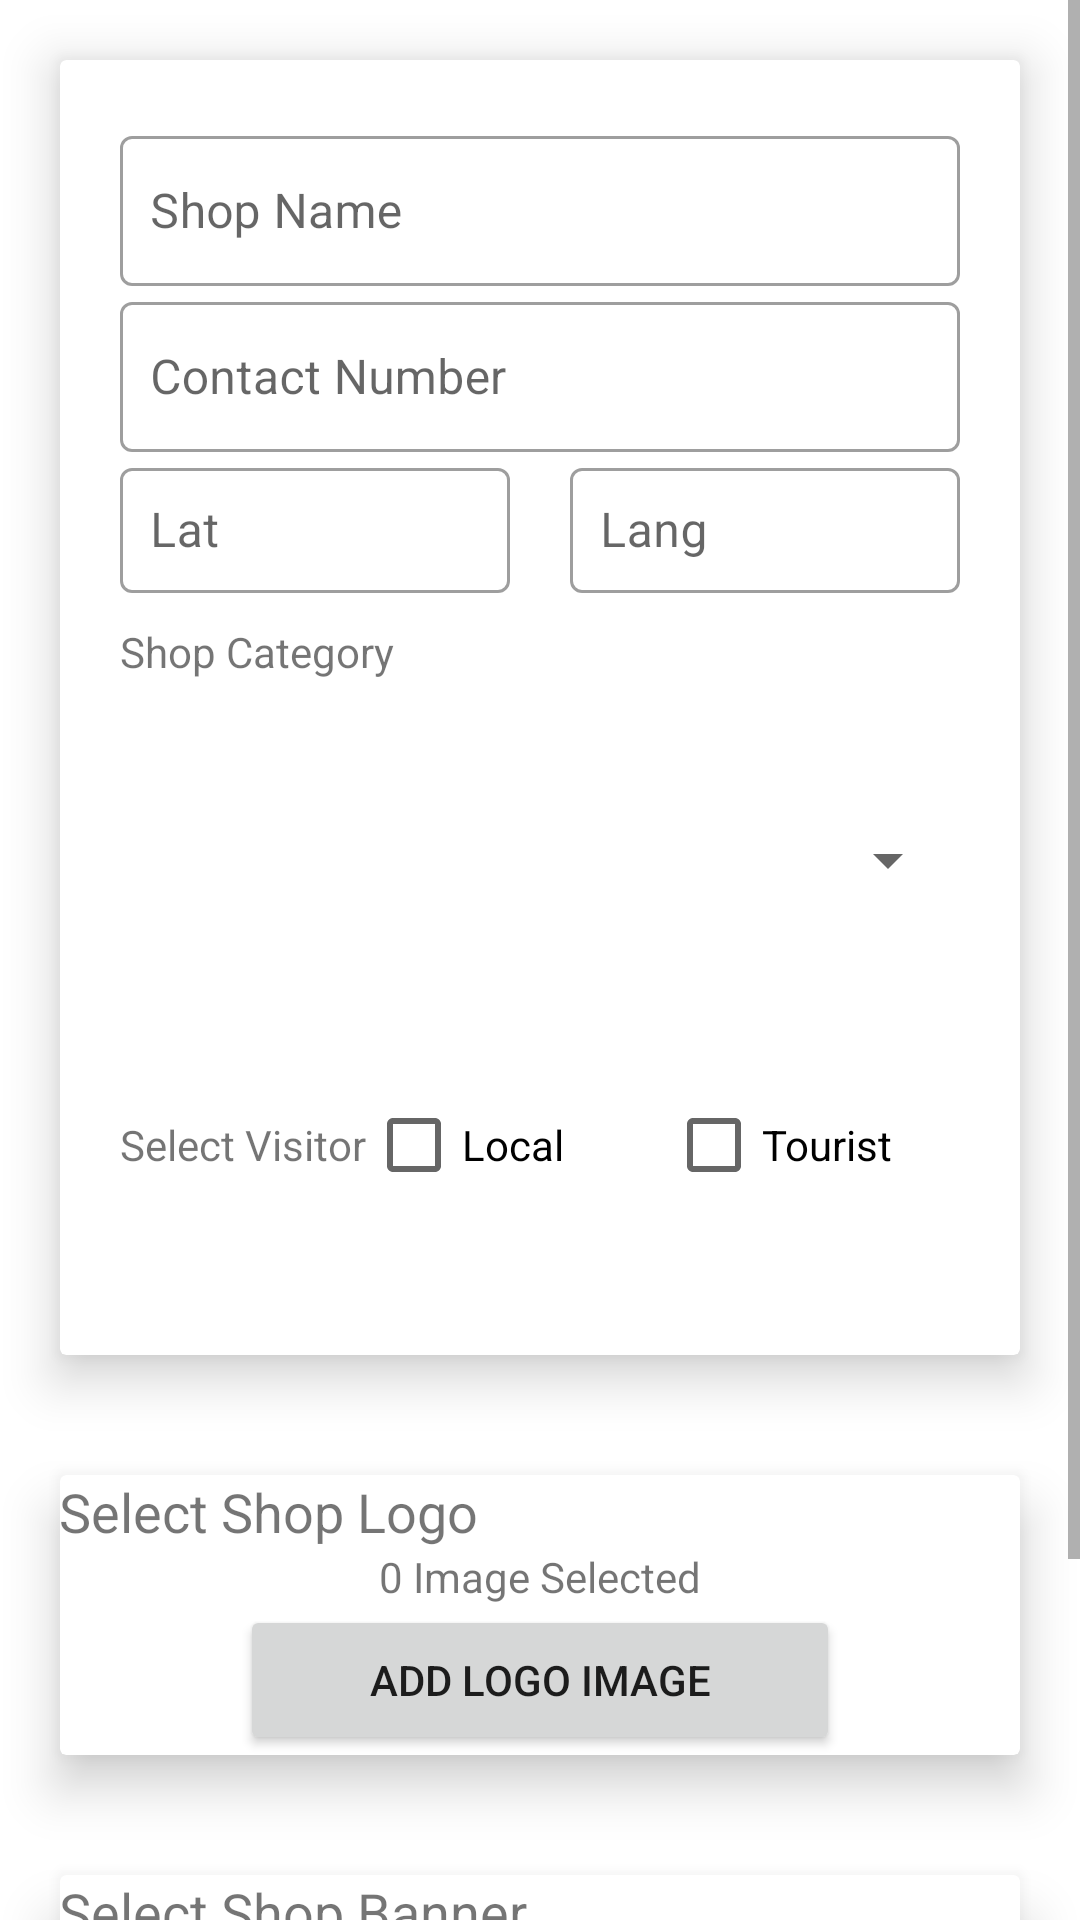

Layout XML and referenced resources for this Android screen:
<!-- AndroidManifest.xml: application theme Theme.CaribbeanAdmin -->
<!-- res/layout/activity_add_new_shop.xml -->
<?xml version="1.0" encoding="utf-8"?>
<layout>
    <ScrollView xmlns:android="http://schemas.android.com/apk/res/android"
        xmlns:app="http://schemas.android.com/apk/res-auto"
        xmlns:tools="http://schemas.android.com/tools"
        android:layout_width="match_parent"
        android:layout_height="match_parent"
        tools:context=".Activities.AddNewShop">

        <LinearLayout
            android:layout_width="match_parent"
            android:layout_height="wrap_content"
            android:orientation="vertical">
            <androidx.cardview.widget.CardView
                android:layout_width="match_parent"
                android:layout_height="wrap_content"
                android:layout_margin="20dp"
                app:cardElevation="10dp">
                <LinearLayout
                    android:layout_width="match_parent"
                    android:layout_height="wrap_content"
                    android:orientation="vertical"
                    android:layout_margin="10dp"
                    android:padding="10dp"
                    >
                    <com.google.android.material.textfield.TextInputLayout
                        android:layout_width="match_parent"
                        android:layout_height="match_parent"
                        style="@style/Widget.MaterialComponents.TextInputLayout.OutlinedBox.Dense"
                        >
                        <com.google.android.material.textfield.TextInputEditText
                            android:id="@+id/newShop_name"
                            android:layout_width="match_parent"
                            android:layout_height="50dp"
                            android:padding="10dp"
                            android:inputType="textPersonName"
                            android:hint="Shop Name"
                            />
                    </com.google.android.material.textfield.TextInputLayout>
                    <com.google.android.material.textfield.TextInputLayout
                        android:layout_width="match_parent"
                        android:layout_height="match_parent"
                        style="@style/Widget.MaterialComponents.TextInputLayout.OutlinedBox.Dense"
                        >
                        <com.google.android.material.textfield.TextInputEditText
                            android:id="@+id/newShop_contactNumber"
                            android:padding="10dp"
                            android:layout_width="match_parent"
                            android:layout_height="50dp"
                            android:inputType="phone"
                            android:hint="Contact Number"
                            />
                    </com.google.android.material.textfield.TextInputLayout>
                    <LinearLayout
                        android:layout_width="match_parent"
                        android:layout_height="match_parent"
                        android:orientation="horizontal">

                        <com.google.android.material.textfield.TextInputLayout
                            android:layout_width="0dp"
                            android:layout_height="match_parent"
                            android:layout_weight=".5"
                            style="@style/Widget.MaterialComponents.TextInputLayout.OutlinedBox.Dense"
                            android:layout_marginEnd="10dp"
                            >
                            <com.google.android.material.textfield.TextInputEditText
                                android:id="@+id/newShop_lat"
                                android:padding="10dp"
                                android:layout_width="match_parent"
                                android:layout_height="match_parent"
                                android:hint="Lat"
                                android:inputType="text"/>
                        </com.google.android.material.textfield.TextInputLayout>
                        <com.google.android.material.textfield.TextInputLayout
                            android:layout_width="0dp"
                            android:layout_height="match_parent"
                            android:layout_weight=".5"
                            android:layout_marginStart="10dp"

                            style="@style/Widget.MaterialComponents.TextInputLayout.OutlinedBox.Dense"
                            >
                            <com.google.android.material.textfield.TextInputEditText
                                android:id="@+id/newShop_lng"
                                android:padding="10dp"
                                android:layout_width="match_parent"
                                android:layout_height="match_parent"
                                android:hint="Lang"
                                android:inputType="text"/>
                        </com.google.android.material.textfield.TextInputLayout>


                    </LinearLayout>
                    <TextView
                        android:layout_width="wrap_content"
                        android:layout_height="wrap_content"
                        android:text="Shop Category"
                        android:layout_marginBottom="15dp"
                        android:layout_marginTop="10dp"
                        />

                    <Spinner
                        android:id="@+id/newShop_category"
                        android:layout_width="match_parent"
                        android:layout_height="90dp"
                        android:inputType="phone"
                        />


                    <LinearLayout
                        android:layout_width="match_parent"
                        android:layout_height="wrap_content"
                        android:orientation="horizontal"
                        >
                        <TextView
                            android:layout_width="wrap_content"
                            android:layout_height="wrap_content"
                            android:text="Select Visitor"
                            />

                        <CheckBox
                            android:id="@+id/localVisitor"
                            android:layout_width="100dp"
                            android:layout_height="100dp"
                            android:text="Local"
                            />

                        <CheckBox
                            android:id="@+id/touristVisitor"
                            android:layout_width="100dp"
                            android:layout_height="100dp"
                            android:text="Tourist"
                            />
                    </LinearLayout>
                </LinearLayout>


            </androidx.cardview.widget.CardView>
            <androidx.cardview.widget.CardView
                android:layout_width="match_parent"
                android:layout_height="wrap_content"
                android:layout_margin="20dp"
                app:cardElevation="10dp"

                >
                <LinearLayout
                    android:layout_width="match_parent"
                    android:layout_height="wrap_content"
                    android:orientation="vertical"
                    android:padding="@dimen/_10sdp"
                    >

                    <TextView
                        android:layout_width="wrap_content"
                        android:layout_height="wrap_content"
                        android:text="Select Shop Logo"
                        android:textSize="18sp"
                        android:layout_marginBottom="@dimen/_10sdp"
                        />

                    <LinearLayout
                        android:layout_width="match_parent"
                        android:layout_height="wrap_content"
                        android:orientation="vertical"
                        >
                        <TextView
                            android:layout_width="wrap_content"
                            android:layout_height="wrap_content"
                            android:text="0 Image Selected"
                            android:layout_gravity="center_horizontal"
                            android:id="@+id/addNewShop_logo_selectedText"
                            />

                        <Button
                            android:layout_width="200dp"
                            android:layout_height="50dp"
                            android:layout_gravity="center_horizontal"
                            android:layout_margin="@dimen/_10sdp"
                            android:text="Add Logo Image"
                            android:id="@+id/addNewShop_logo"
                            />

                    </LinearLayout>


                </LinearLayout>

            </androidx.cardview.widget.CardView>
            <androidx.cardview.widget.CardView
                android:layout_width="match_parent"
                android:layout_height="wrap_content"
                android:layout_margin="20dp"
                app:cardElevation="10dp"

                >
                <LinearLayout
                    android:layout_width="match_parent"
                    android:layout_height="wrap_content"
                    android:orientation="vertical"
                    android:padding="@dimen/_10sdp"
                    >

                    <TextView
                        android:layout_width="wrap_content"
                        android:layout_height="wrap_content"
                        android:text="Select Shop Banner"
                        android:textSize="18sp"
                        android:layout_marginBottom="@dimen/_10sdp"
                        />

                    <LinearLayout
                        android:layout_width="match_parent"
                        android:layout_height="wrap_content"
                        android:orientation="vertical"
                        >
                        <TextView
                            android:layout_width="wrap_content"
                            android:layout_height="wrap_content"
                            android:text="0 Image Selected"
                            android:layout_gravity="center_horizontal"
                            android:id="@+id/addNewShop_bannerSelectedText"
                            />

                        <Button
                            android:layout_width="200dp"
                            android:layout_height="50dp"
                            android:layout_gravity="center_horizontal"
                            android:layout_margin="@dimen/_10sdp"
                            android:text="Add Banner Image"
                            android:id="@+id/addNewShop_banner"
                            />

                    </LinearLayout>


                </LinearLayout>

            </androidx.cardview.widget.CardView>
            <Button
                android:id="@+id/publishShop"
                android:layout_width="match_parent"
                android:layout_height="50dp"
                android:backgroundTint="@android:color/holo_red_dark"
                android:text="Publish Shop"
                android:textStyle="bold"
                />
        </LinearLayout>
    </ScrollView>
</layout>
<!-- resources referenced by this layout -->
<resources>
  <style name="Theme.CaribbeanAdmin" parent="Theme.MaterialComponents.DayNight.NoActionBar">
          
          <item name="colorPrimary">@color/purple_500</item>
          <item name="colorPrimaryVariant">@color/purple_700</item>
          <item name="colorOnPrimary">@color/white</item>
          
          <item name="colorSecondary">@color/teal_200</item>
          <item name="colorSecondaryVariant">@color/teal_700</item>
          <item name="colorOnSecondary">@color/black</item>
          
          <item name="android:statusBarColor" tools:targetApi="l">?attr/colorPrimaryVariant</item>
          
      </style>
  <color name="purple_500">#FF6200EE</color>
  <color name="purple_700">#FF3700B3</color>
  <color name="white">#FFFFFFFF</color>
  <color name="teal_200">#FF03DAC5</color>
  <color name="teal_700">#FF018786</color>
  <color name="black">#FF000000</color>
</resources>
